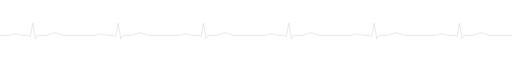
t = 0.00 s
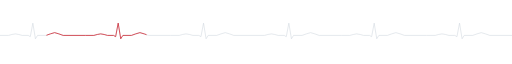
t = 1.75 s
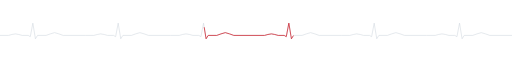
t = 3.50 s
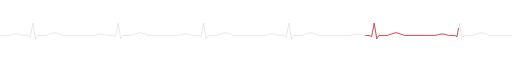
t = 5.25 s

The animated SVG that drew these frames (rendered in a browser with its animation timeline set to each time). Animation: 1 SMIL element (animate=1); one cycle of 7.00 s, repeats indefinitely.

<svg xmlns="http://www.w3.org/2000/svg" viewBox="0 0 1200 64" width="1200" height="64" role="img" aria-label="">
<polyline points="0,40.0 20.0,40.0 28.0,37.8 36.0,36.4 44.0,37.8 52.0,40.0 66.0,40.0 71.0,42.9 77.0,11.2 83.0,47.9 88.0,40.0 108.0,40.0 118.0,36.4 128.0,33.5 138.0,36.4 148.0,40.0 200,40.0 220.0,40.0 228.0,37.8 236.0,36.4 244.0,37.8 252.0,40.0 266.0,40.0 271.0,42.9 277.0,11.2 283.0,47.9 288.0,40.0 308.0,40.0 318.0,36.4 328.0,33.5 338.0,36.4 348.0,40.0 400,40.0 420.0,40.0 428.0,37.8 436.0,36.4 444.0,37.8 452.0,40.0 466.0,40.0 471.0,42.9 477.0,11.2 483.0,47.9 488.0,40.0 508.0,40.0 518.0,36.4 528.0,33.5 538.0,36.4 548.0,40.0 600,40.0 620.0,40.0 628.0,37.8 636.0,36.4 644.0,37.8 652.0,40.0 666.0,40.0 671.0,42.9 677.0,11.2 683.0,47.9 688.0,40.0 708.0,40.0 718.0,36.4 728.0,33.5 738.0,36.4 748.0,40.0 800,40.0 820.0,40.0 828.0,37.8 836.0,36.4 844.0,37.8 852.0,40.0 866.0,40.0 871.0,42.9 877.0,11.2 883.0,47.9 888.0,40.0 908.0,40.0 918.0,36.4 928.0,33.5 938.0,36.4 948.0,40.0 1000,40.0 1020.0,40.0 1028.0,37.8 1036.0,36.4 1044.0,37.8 1052.0,40.0 1066.0,40.0 1071.0,42.9 1077.0,11.2 1083.0,47.9 1088.0,40.0 1108.0,40.0 1118.0,36.4 1128.0,33.5 1138.0,36.4 1148.0,40.0 1200,40" fill="none" stroke="#d0d7de" stroke-width="1.3" stroke-linejoin="round"/>
<polyline points="0,40.0 20.0,40.0 28.0,37.8 36.0,36.4 44.0,37.8 52.0,40.0 66.0,40.0 71.0,42.9 77.0,11.2 83.0,47.9 88.0,40.0 108.0,40.0 118.0,36.4 128.0,33.5 138.0,36.4 148.0,40.0 200,40.0 220.0,40.0 228.0,37.8 236.0,36.4 244.0,37.8 252.0,40.0 266.0,40.0 271.0,42.9 277.0,11.2 283.0,47.9 288.0,40.0 308.0,40.0 318.0,36.4 328.0,33.5 338.0,36.4 348.0,40.0 400,40.0 420.0,40.0 428.0,37.8 436.0,36.4 444.0,37.8 452.0,40.0 466.0,40.0 471.0,42.9 477.0,11.2 483.0,47.9 488.0,40.0 508.0,40.0 518.0,36.4 528.0,33.5 538.0,36.4 548.0,40.0 600,40.0 620.0,40.0 628.0,37.8 636.0,36.4 644.0,37.8 652.0,40.0 666.0,40.0 671.0,42.9 677.0,11.2 683.0,47.9 688.0,40.0 708.0,40.0 718.0,36.4 728.0,33.5 738.0,36.4 748.0,40.0 800,40.0 820.0,40.0 828.0,37.8 836.0,36.4 844.0,37.8 852.0,40.0 866.0,40.0 871.0,42.9 877.0,11.2 883.0,47.9 888.0,40.0 908.0,40.0 918.0,36.4 928.0,33.5 938.0,36.4 948.0,40.0 1000,40.0 1020.0,40.0 1028.0,37.8 1036.0,36.4 1044.0,37.8 1052.0,40.0 1066.0,40.0 1071.0,42.9 1077.0,11.2 1083.0,47.9 1088.0,40.0 1108.0,40.0 1118.0,36.4 1128.0,33.5 1138.0,36.4 1148.0,40.0 1200,40" fill="none" stroke="#cf222e" stroke-width="1.8" stroke-linejoin="round" stroke-linecap="round" stroke-dasharray="300 1593" stroke-dashoffset="300"><animate attributeName="stroke-dashoffset" from="300" to="-1593" dur="7s" repeatCount="indefinite"/></polyline>
</svg>
